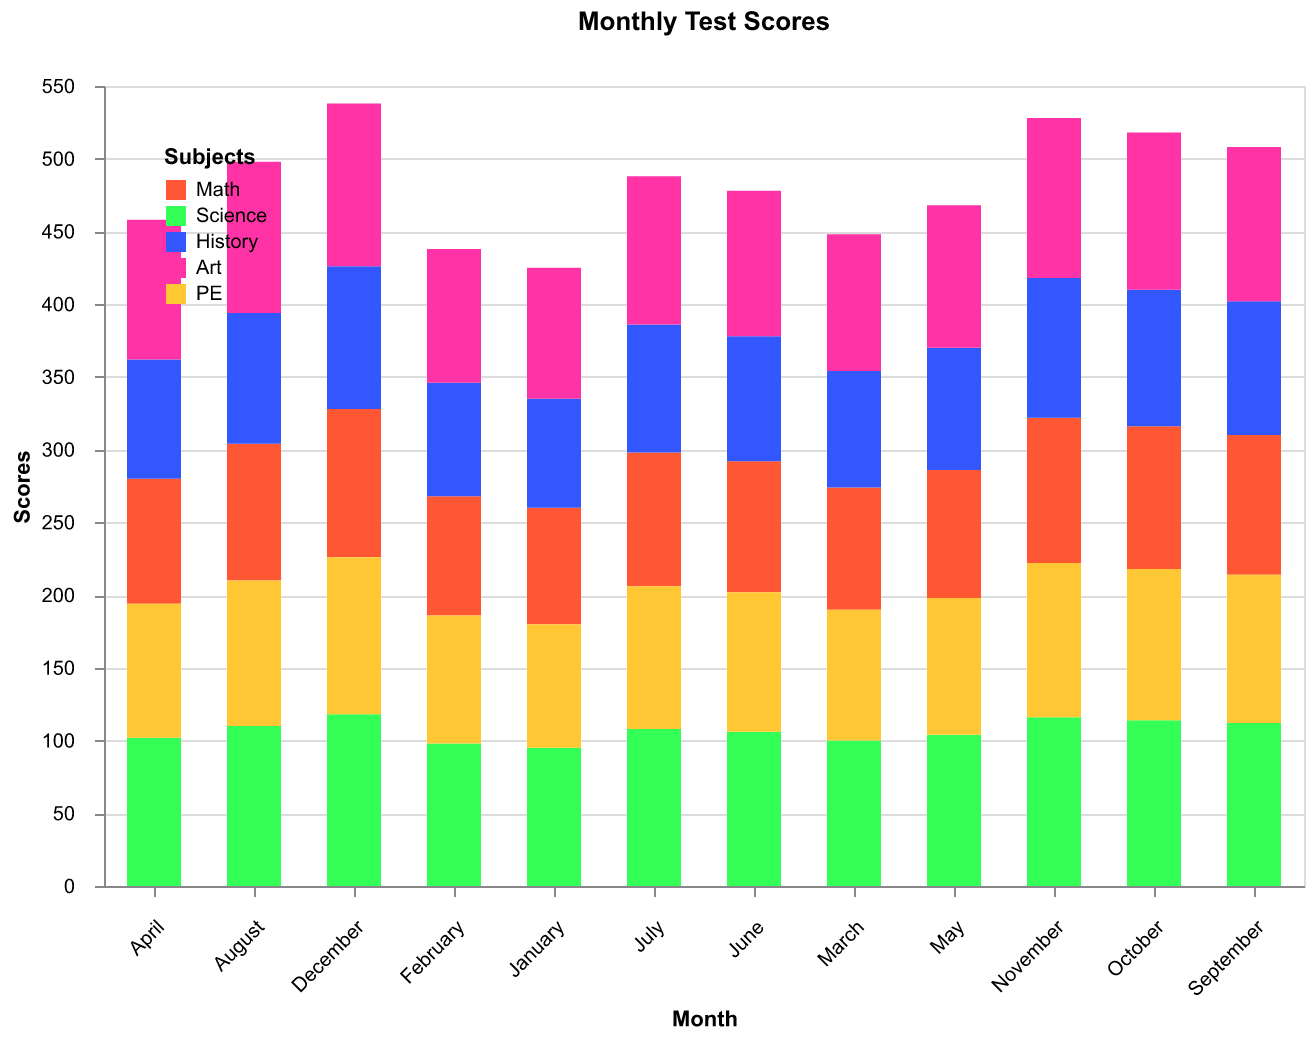

Source data for this figure (header and first rows):
Month, Math, Science, History, Art, PE
January, 80, 95, 75, 90, 85
February, 82, 98, 78, 92, 88
March, 84, 100, 80, 94, 90
April, 86, 102, 82, 96, 92
May, 88, 104, 84, 98, 94
June, 90, 106, 86, 100, 96
July, 92, 108, 88, 102, 98
August, 94, 110, 90, 104, 100
September, 96, 112, 92, 106, 102
October, 98, 114, 94, 108, 104
November, 100, 116, 96, 110, 106
December, 102, 118, 98, 112, 108
